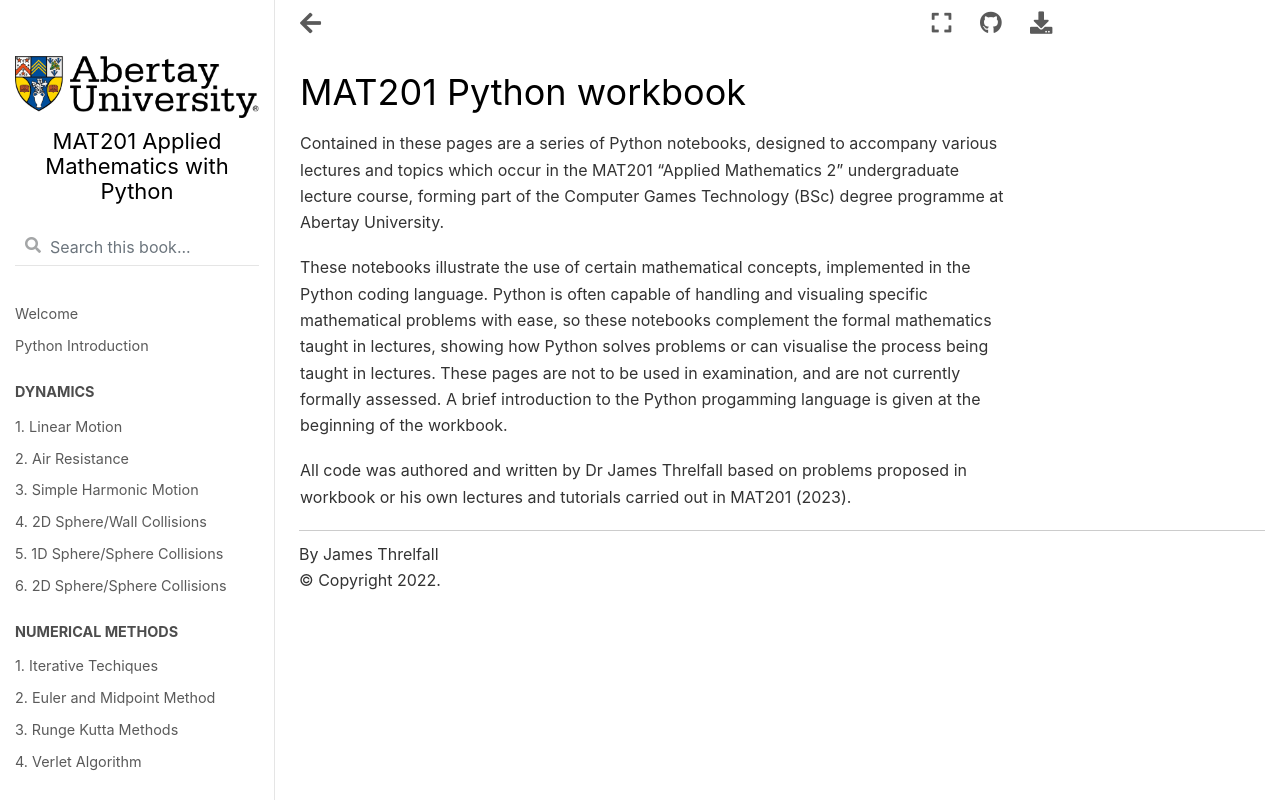

repository: Abertay-University-SDI/MAT201_Python · page: README.html · generator: jekyll

# MAT201 Python workbook

Contained in these pages are a series of Python notebooks, designed to accompany various lectures and topics which occur in the MAT201 "Applied Mathematics 2" undergraduate lecture course, forming part of the Computer Games Technology (BSc) degree programme at Abertay University.

These notebooks illustrate the use of certain mathematical concepts, implemented in the Python coding language. Python is often capable of handling and visualing specific mathematical problems with ease, so these notebooks complement the formal mathematics taught in lectures, showing how Python solves problems or can visualise the process being taught in lectures. These pages are not to be used in examination, and are not currently formally assessed. A brief introduction to the Python progamming language is given at the beginning of the workbook.

All code was authored and written by Dr James Threlfall based on problems proposed in workbook or his own lectures and tutorials carried out in MAT201 (2023).
